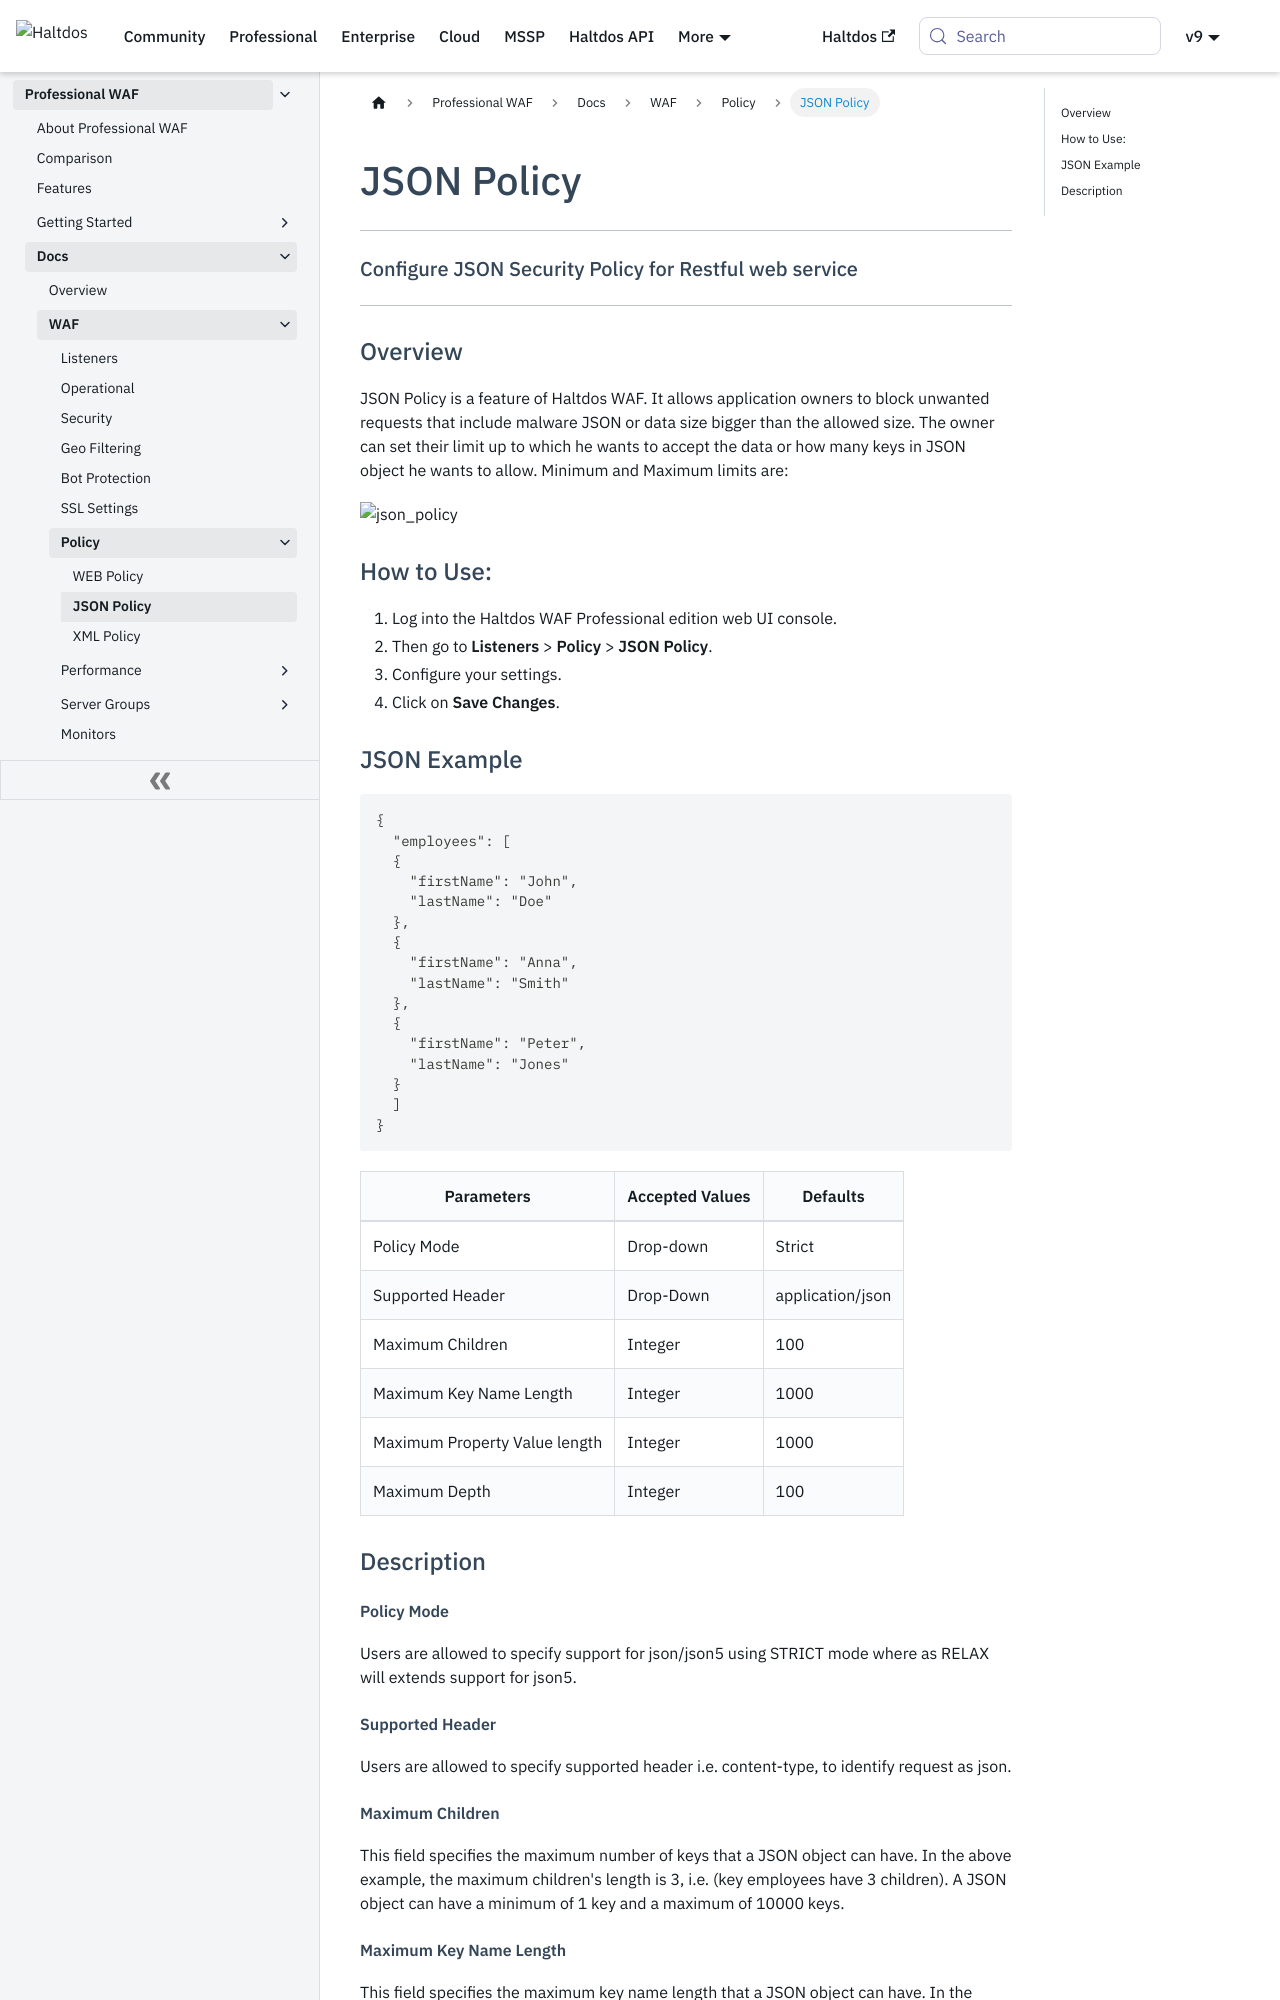

repository: halt-dos/hd-wiki-public · page: professional/docs/waf/policy/json_policy/index.html · generator: docusaurus

---
sidebar_position: 2
---



# JSON Policy


---

#### Configure JSON Security Policy for Restful web service
---

### Overview

JSON Policy is a feature of Haltdos WAF. It allows application owners to block unwanted requests that include malware JSON or data size bigger than the allowed size. The owner can set their limit up to which he wants to accept the data or how many keys in JSON object he wants to allow. Minimum and Maximum limits are:

![json_policy](/img/pro-waf/docs/json_policy.png)

### How to Use:
1. Log into the Haltdos WAF Professional edition web UI console. 
2. Then go to **Listeners** > **Policy** > **JSON Policy**.
3. Configure your settings.
4. Click on **Save Changes**.

### JSON Example

```
{   
  "employees": [   
  {   
    "firstName": "John",   
    "lastName": "Doe"   
  },   
  {   
    "firstName": "Anna",   
    "lastName": "Smith"   
  },   
  {   
    "firstName": "Peter",   
    "lastName": "Jones"   
  }   
  ]   
}
```
  
  

| Parameters                     | Accepted Values | Defaults         |
|--------------------------------|-----------------|------------------|
| Policy Mode                    | Drop-down       | Strict           |
| Supported Header               | Drop-Down       | application/json |
| Maximum Children               | Integer         | 100              |
| Maximum Key Name Length        | Integer         | 1000             |
| Maximum Property Value length  | Integer         | 1000             |
| Maximum Depth                  | Integer         | 100              |

### Description

##### **Policy Mode**
Users are allowed to specify support for json/json5 using STRICT mode where as RELAX will extends support for json5.

##### **Supported Header**
Users are allowed to specify supported header i.e. content-type, to identify request as json.

##### **Maximum Children**
This field specifies the maximum number of keys that a JSON object can have.
In the above example, the maximum children's length is 3, i.e. (key employees have 3 children).
A JSON object can have a minimum of 1 key and a maximum of 10000 keys.
